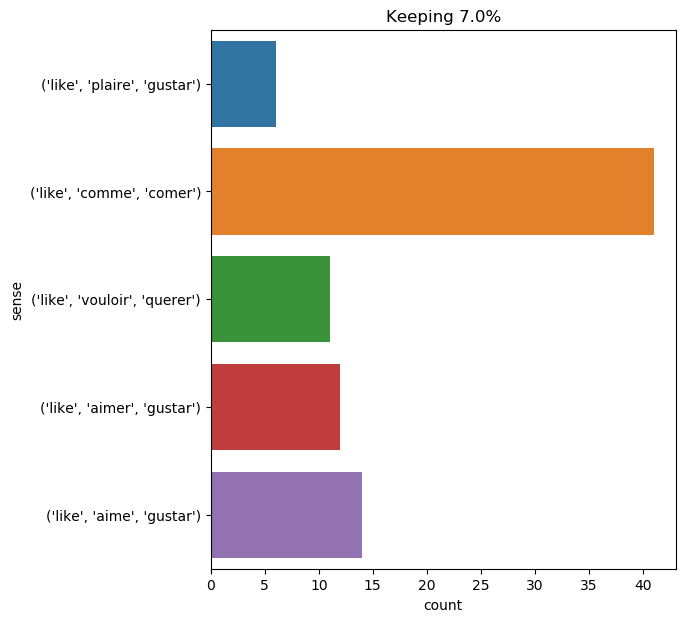

The data file committed next to this chart (first rows):
text, ind, sense, label
hallward shook his head . " you do n't u…, 28, ('like', 'aimer', 'gustar'), 0
" of course he likes it , " said lord he…, 36, ('like', 'vouloir', 'querer'), 1
" i adore simple pleasures , " said lord…, 25, ('like', 'aime', 'gustar'), 2
it is the people who do not obey that i …, 17, ('like', 'comme', 'comer'), 3
" yes ; it was at dear lohengrin . i lik…, 10, ('like', 'aime', 'gustar'), 2
" ah ! that is one of harry 's views , i…, 49, ('like', 'aime', 'gustar'), 2
" but i like sentimental people . ", 3, ('like', 'aime', 'gustar'), 2
" people like you -- the wilful sunbeams…, 2, ('like', 'comme', 'comer'), 3
" ah ! but you do n't like being kissed …, 7, ('like', 'aimer', 'gustar'), 0
" as for me , " said the sailor , " if i…, 28, ('like', 'vouloir', 'querer'), 1
and besides , my dear old basil , if you…, 78, ('like', 'comme', 'comer'), 3
the painter stared at him . " my dear bo…, 27, ('like', 'plaire', 'gustar'), 4
" you see your servant made me quite at …, 36, ('like', 'aime', 'gustar'), 2
" i like men who have a future and women…, 2, ('like', 'aime', 'gustar'), 2
" i like him , " said lord henry . " a g…, 2, ('like', 'plaire', 'gustar'), 4
she snapped her fingers . " prince charm…, 11, ('like', 'aimer', 'gustar'), 0
" you do n't like your country , then ? …, 4, ('like', 'aimer', 'gustar'), 0
" the duke is english ; the duke fights …, 17, ('like', 'vouloir', 'querer'), 1
" i forget , " said dorian . " i suppose…, 18, ('like', 'aimer', 'gustar'), 0
in this manner i used to look upon my co…, 52, ('like', 'comme', 'comer'), 3
i was glad of it : i never liked long wa…, 8, ('like', 'aimer', 'gustar'), 0
i feel peculiar sensations , like many c…, 5, ('like', 'comme', 'comer'), 3
in this apartment a continued buzzing pr…, 37, ('like', 'comme', 'comer'), 3
sometimes when the cardinal , always on …, 9, ('like', 'comme', 'comer'), 3
" i like it , " she answered , after a p…, 2, ('like', 'aime', 'gustar'), 2
felton approached her , and said , " lor…, 17, ('like', 'comme', 'comer'), 3
alas , like most things in this world wh…, 2, ('like', 'comme', 'comer'), 3
" that is true , monsieur , " replied d’…, 45, ('like', 'comme', 'comer'), 3
" how do you like thornfield ? " she ask…, 4, ('like', 'plaire', 'gustar'), 4
" about sending you . it 's an ugly busi…, 28, ('like', 'plaire', 'gustar'), 4
it was difficult to fancy that any human…, 32, ('like', 'comme', 'comer'), 3
come , i am a good sort of a prince , ’ …, 19, ('like', 'aime', 'gustar'), 2
" magnificent , if you like , " replied …, 5, ('like', 'vouloir', 'querer'), 1
i had an affianced husband , a man whom …, 19, ('like', 'comme', 'comer'), 3
i had an affianced husband , a man whom …, 26, ('like', 'comme', 'comer'), 3
go on : what fault do you find with me ,…, 24, ('like', 'comme', 'comer'), 3
" selden told me of him , sir , a week a…, 39, ('like', 'aime', 'gustar'), 2
" now , listen to me , barrymore ! i hav…, 46, ('like', 'aimer', 'gustar'), 0
" i like this day ; i like that sky of s…, 14, ('like', 'aime', 'gustar'), 2
' you like thornfield ? ' she said , lif…, 51, ('like', 'aimer', 'gustar'), 0
" well ! " cried he , throwing his sword…, 35, ('like', 'comme', 'comer'), 3
again the agonized cry swept through the…, 39, ('like', 'comme', 'comer'), 3
" i like to hear him talk , " said athos…, 2, ('like', 'aime', 'gustar'), 2
" it may cause him to be more cautious ,…, 21, ('like', 'comme', 'comer'), 3
" just as you like . ", 4, ('like', 'vouloir', 'querer'), 1
lord ingram , like his sisters , is very…, 11, ('like', 'comme', 'comer'), 3
unfortunately the light had been removed…, 37, ('like', 'comme', 'comer'), 3
" i do ; especially when i 've customers…, 9, ('like', 'comme', 'comer'), 3
her mouth was small and rosy ; and altho…, 12, ('like', 'comme', 'comer'), 3
" that is possible at present , " replie…, 25, ('like', 'comme', 'comer'), 3
" castaways , like you , " replied the e…, 3, ('like', 'comme', 'comer'), 3
when he likes , my friends , then we sha…, 2, ('like', 'vouloir', 'querer'), 1
" ' a scotchman like yourself , my lord …, 4, ('like', 'comme', 'comer'), 3
" yes , sire , in solitary confinement ,…, 13, ('like', 'comme', 'comer'), 3
i had prepared an occupation for him ; f…, 38, ('like', 'aimer', 'gustar'), 0
the engineer even observed that these ba…, 13, ('like', 'comme', 'comer'), 3
this expression sprang from the very bot…, 13, ('like', 'comme', 'comer'), 3
" yes , professor , the sea supplies all…, 65, ('like', 'comme', 'comer'), 3
" i will admit anything you like , excep…, 6, ('like', 'vouloir', 'querer'), 1
" there , " he added , " out there lies …, 30, ('like', 'comme', 'comer'), 3
... 24 more rows
